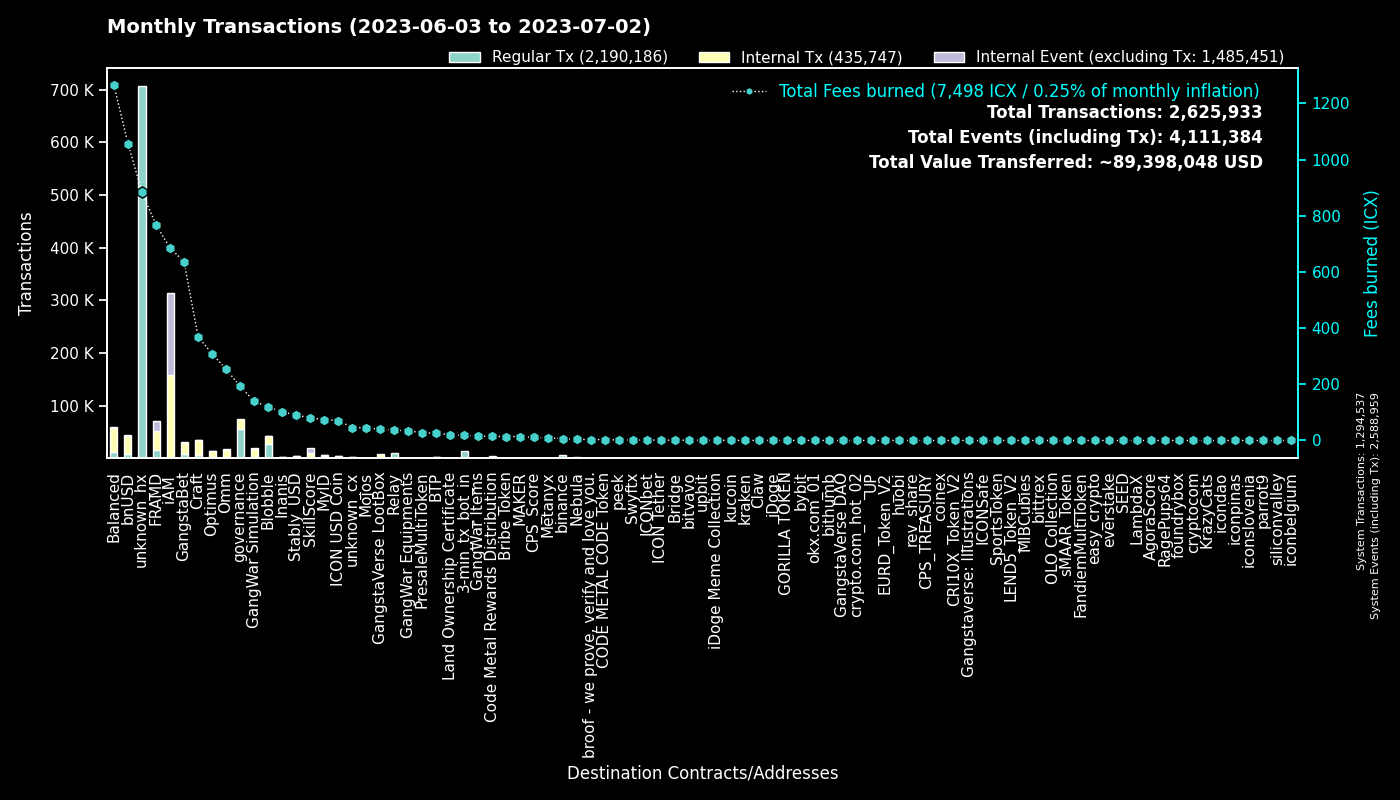

Values plotted in this chart, from the file beside it:
to, Fees burned, Regular Tx, to_def, Internal Tx, Internal Event (excluding Tx), group
0, 0.0, 1294391, System, 146, 1294422, System
hxc80b59718ee86d01dc5c60de0c38df2a93cf4a…, 835.5, 668437, unknown_hx, 0, 0, unknown_hx
cx00000000000000000000000000000000000000…, 192.6, 54759, governance, 20725, 0, governance
cx2aa9b28a657e3121b75d3d4fe65e569398645d…, 471.8, 15110, FRAMD Token, 19406, 1321, FRAMD
cxf14dea1cff7ceb29a46e6d04533a08f84441e4…, 66.9, 14521, Blobble Stake Token, 15183, 6, Blobble
hx11de4e28be4845de3ea392fd8d758655bf766c…, 18, 14401, 3-min_tx_bot_in, 0, 0, 3-min_tx_bot_in
cxf2ca3b655a782f39227934d37ff3b77f9b1ebc…, 51.43, 12417, unknown_cx, 0, 0, Blobble
hxb2909c4ff4a720978d1b64b851c3d083d8f21c…, 14.61, 11684, unknown_hx, 0, 0, unknown_hx
cxca5faa5a71d986a2e84dd7e6f5ff791d29901e…, 37.21, 9226, Relay_4, 0, 0, Relay
cx88fd7df7ddff82f7cc735c871dc519838cb235…, 1057, 7642, bnUSD, 35245, 1073, bnUSD
cxe5c2c460364acc5f8c1d5ca925930043d8d9c9…, 26.33, 5594, GangstaBet Crown, 5879, 0, GangstaBet
hxd5ace539bf910635c2fa0e9c185d2d3c8d52c4…, 6.751, 5401, binance.us, 0, 0, binance
cx2609b924e33ef00b648a409245c7ea394c4678…, 448.1, 4893, balanced_sicx, 13925, 178, Balanced
cx5a0af85407c69945eb318d4ac18e9e84218416…, 139.7, 3322, GangWar Simulation, 13939, 1519, GangWar Simulation
cx9c4698411c6d9a780f605685153431dcda0460…, 30.74, 2616, Auction, 10307, 1, Craft
cx7ecb16e4c143b95e01d05933c17cb986cfe618…, 158.3, 2194, CraftRewards, 10995, 99, Craft
cxba62bb61baf8dd8b6a04633fe33806547785a0…, 61.62, 1996, MyID_3, 1973, 0, MyID
cx66d4d90f5f113eba575bf793570135f9b10cec…, 125.5, 1898, balanced_loans, 5333, 488, Balanced
cxbb2871f468a3008f80b08fdde5b8b951583acf…, 89.88, 1740, Stably_USD, 3246, 6, Stably_USD
hxb568381d35d3e7a6383200e8a0d30310af20b9…, 1.765, 1412, Swyftx, 0, 0, Swyftx
cx28b2ec885b50c8a93da752f2d0467a67127a70…, 83.36, 1361, CROWN, 8598, 647, GangstaBet
cx2e6d0fc0eca04965d06038c8406093337f085f…, 164.3, 1312, Craft, 6861, 135, Craft
cx69bcdf1753472c1444188ec3f5188657e30c83…, 3.361, 1307, broof - we prove, verify and love you., 0, 0, broof - we prove, verify and love you.
cx694e8c9f1a05c8c3719f30d46b97697960e428…, 12.28, 1302, MyID_2, 1302, 0, MyID
cxd17316e24ee40f2ef8ed6f3a497311db1b3520…, 40.2, 1284, GangstaVerse LootBox, 6717, 0, GangstaVerse LootBox
cx2dc662031f3d62bcdba4f63e9bf827767c8475…, 81.15, 1282, SkillScore, 8617, 8943, SkillScore
cx14002628a4599380f391f708843044bc93dce2…, 682.1, 1263, iAM Div, 156132, 156561, iAM
cxae3034235540b924dfcc1b45836c293dcc82bf…, 70.67, 1047, ICON USD Coin, 2765, 10, ICON USD Coin
cxa0af3165c08318e988cb30993b3048335b94af…, 40.4, 979, balanced_dex, 2520, 0, Balanced
cx10d59e8103ab44635190bd4139dbfd682fa2d0…, 37.73, 963, balanced_rewards, 2432, 0, Balanced
cx21e94c08c03daee80c25d8ee3ea22a20786ec2…, 184.6, 937, Balanced Router, 8396, 393, Balanced
hxa390d24fdcba68515b492ffc553192802706a1…, 1.079, 863, bitvavo_hot, 0, 0, bitvavo
cxaa99a164586883eed0322d62a31946dfa9491f…, 77.69, 823, optimus_rewards, 2120, 59, Optimus
cxf61cd5a45dc9f91c15aa65831a30a90d59a096…, 104.4, 819, balanced_baln, 4237, 378, Balanced
cx1a29259a59f463a67bb2ef84398b30ca56b583…, 92.31, 764, omm_token, 3566, 241, Omm
cxcc711062b732ed14954008da8a5b5193b4d486…, 1.332, 720, peek_1, 0, 0, peek
cx28497aef34ec44ad2be9249daddfbe34b54f30…, 11.63, 682, Balanced Bribe, 638, 0, Balanced
cx203d9cd2a669be67177e997b8948ce2c35caff…, 101.4, 631, balanced_dividends, 5858, 129, Balanced
cx30f18d26f45d990112a4cd4825c0b79af73aac…, 296, 594, Yetis, 17360, 17787, FRAMD
cxcb455f26a2c01c686fa7f30e1e3661642dd53c…, 137, 579, omm_lending, 10633, 0, Omm
cx85954d0dae92b63bf5cba03a59ca4ffe687bad…, 3.55, 563, NebulaMultiToken, 773, 0, Nebula
cx8683d50b9f53275081e13b64fba9d6a56b7c57…, 350.7, 547, gangstabet_trade, 307, 21, GangstaBet
cxe971c0a92c58db502e4a224efc6ba311eb1c17…, 100.6, 501, Inanis Treasury, 875, 91, Inanis
cx6139a27c15f1653471ffba0b4b88dc15de7e32…, 115.8, 488, gangstabet_token, 5305, 154, GangstaBet
cx44250a12074799e26fdeee75648ae47e2cc842…, 190.3, 458, balanced_governance, 111, 3, Balanced
cx7b1843b7ef5368a080ccf59c0a9d1bdec474f9…, 21.39, 449, optimus_dividends, 3748, 0, Optimus
hx49b1556654e51f52d59a8222b4737ee7dccc6d…, 0.5525, 442, upbit_cold_02, 0, 0, upbit
hxbb984f278abd66ae2155edbd91f8c87ce98411…, 0.4863, 389, kucoin, 0, 0, kucoin
cx384018e03aa8b739472c7a0645b70df97550e2…, 45.32, 371, GangstaBet, 337, 0, GangstaBet
hx68646780e14ee9097085f7280ab137c3633b4b…, 0.4363, 349, kraken_hot, 0, 0, kraken
cx334db6519871cb2bfd154cec0905ced4ea142d…, 1.143, 337, unknown_cx, 0, 0, unknown_cx
cx5b5a03cb525a1845d0af3a872d525b18a810ac…, 14.76, 323, btp-0x38.bsc-BTCB, 1370, 8, BTP
cx785d504f44b5d2c8dac04c5a1ecd75f18ee57d…, 19.37, 318, Finance Token, 817, 11, Optimus
cx0916ca4f6bf685f3c7f391565a16c07e4b576d…, 22.4, 261, unknown_cx, 1203, 13, unknown_cx
cx43e2eec79eb76293c298f2b17aec06097be606…, 8.851, 224, balanced_staking, 521, 0, Balanced
hx6b91c8dea3114de74ecfa85908b875778c2b59…, 0.2612, 209, bybit, 0, 0, bybit
hx85532472e789802a943bd34a8aeb86668bc232…, 0.2575, 206, okx.com_01, 0, 0, okx.com_01
hx133323c2e990994816b548a9e7eb080a5eac80…, 0.2562, 205, unknown_hx, 0, 0, unknown_hx
cx53f8ccd5426534f82cf10cb742de033e51da72…, 33.91, 149, GangWar Equipments, 129, 0, GangWar Equipments
cx288d13e1b63563459a2ac6179f237711f6851c…, 7.31, 134, btp-0x38.bsc-ETH, 694, 5, BTP
... 5,303 more rows
